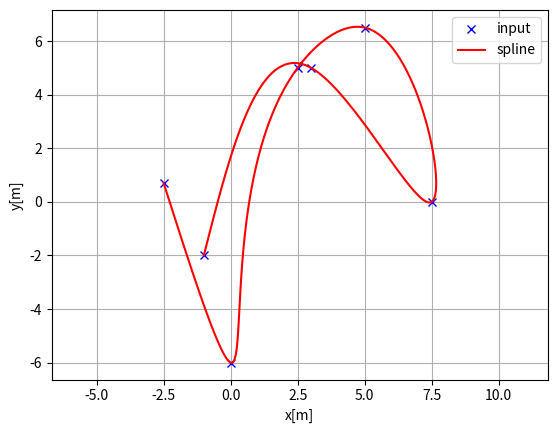
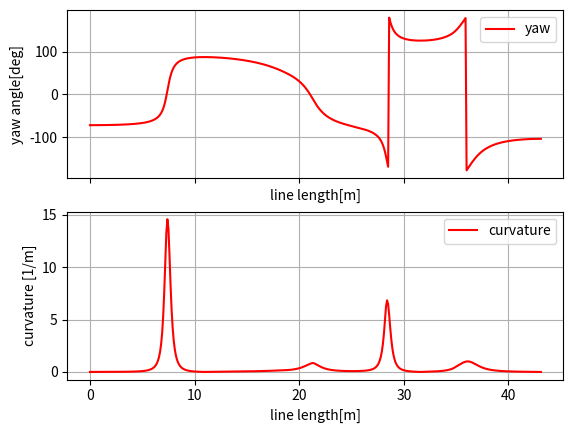

Reproduce these figures in Python, in order.
"""
Author: Atsushi Sakai(@Atsushi_twi)
Date: 2022-06-14 11:52:30
Description: 
Cubic spline class

"""
import math
import numpy as np
import bisect


class Spline:
    """
    Cubic Spline class
    """

    def __init__(self, x, y):
        self.b, self.c, self.d, self.w = [], [], [], []

        self.x = x
        self.y = y

        self.nx = len(x)  # dimension of x
        h = np.diff(x)

        # calc coefficient c
        self.a = [iy for iy in y]

        # calc coefficient c
        A = self.__calc_A(h)
        B = self.__calc_B(h)
        self.c = np.linalg.solve(A, B)
        #  print(self.c1)

        # calc spline coefficient b and d
        for i in range(self.nx - 1):
            self.d.append((self.c[i + 1] - self.c[i]) / (3.0 * h[i]))
            tb = (self.a[i + 1] - self.a[i]) / h[i] - h[i] * (
                self.c[i + 1] + 2.0 * self.c[i]
            ) / 3.0
            self.b.append(tb)

    def calc(self, t):
        """
        Calc position

        if t is outside of the input x, return None

        """

        if t < self.x[0]:
            return None
        elif t > self.x[-1]:
            return None

        i = self.__search_index(t)
        dx = t - self.x[i]
        result = (
            self.a[i] + self.b[i] * dx + self.c[i] * dx ** 2.0 + self.d[i] * dx ** 3.0
        )

        return result

    def calcd(self, t):
        """
        Calc first derivative

        if t is outside of the input x, return None
        """

        if t < self.x[0]:
            return None
        elif t > self.x[-1]:
            return None

        i = self.__search_index(t)
        dx = t - self.x[i]
        result = self.b[i] + 2.0 * self.c[i] * dx + 3.0 * self.d[i] * dx ** 2.0
        return result

    def calcdd(self, t):
        """
        Calc second derivative
        """

        if t < self.x[0]:
            return None
        elif t > self.x[-1]:
            return None

        i = self.__search_index(t)
        dx = t - self.x[i]
        result = 2.0 * self.c[i] + 6.0 * self.d[i] * dx
        return result

    def calcddd(self, t):
        """
        Calc third derivative
        """

        if t < self.x[0]:
            return None
        elif t > self.x[-1]:
            return None

        i = self.__search_index(t)
        dx = t - self.x[i]
        result = 6.0 * self.d[i]
        return result

    def __search_index(self, x):
        """
        search data segment index
        """
        return bisect.bisect(self.x, x) - 1

    def __calc_A(self, h):
        """
        calc matrix A for spline coefficient c
        """
        A = np.zeros((self.nx, self.nx))
        A[0, 0] = 1.0
        for i in range(self.nx - 1):
            if i != (self.nx - 2):
                A[i + 1, i + 1] = 2.0 * (h[i] + h[i + 1])
            A[i + 1, i] = h[i]
            A[i, i + 1] = h[i]

        A[0, 1] = 0.0
        A[self.nx - 1, self.nx - 2] = 0.0
        A[self.nx - 1, self.nx - 1] = 1.0
        #  print(A)
        return A

    def __calc_B(self, h):
        """
        calc matrix B for spline coefficient c
        """
        B = np.zeros(self.nx)
        for i in range(self.nx - 2):
            B[i + 1] = (
                3.0 * (self.a[i + 2] - self.a[i + 1]) / h[i + 1]
                - 3.0 * (self.a[i + 1] - self.a[i]) / h[i]
            )
        return B


class Spline2D:
    """
    2D Cubic Spline class

    """

    def __init__(self, x, y):
        self.s = self.__calc_s(x, y)
        self.sx = Spline(self.s, x)
        self.sy = Spline(self.s, y)

    def get_s(self):
        return self.s

    def __calc_s(self, x, y):
        # FIXME: 此处的s使用了两点之间的直线距离做近似
        dx = np.diff(x)
        dy = np.diff(y)
        self.ds = np.hypot(dx, dy)
        s = [0]
        s.extend(np.cumsum(self.ds))
        return s

    def calc_position(self, s):
        """
        calc position
        """
        x = self.sx.calc(s)
        y = self.sy.calc(s)

        return x, y

    # https://jingyan.baidu.com/article/7c6fb428c8138480642c90f5.html
    def calc_curvature(self, s):
        """
        calc curvature
        """
        dx = self.sx.calcd(s)
        ddx = self.sx.calcdd(s)
        dy = self.sy.calcd(s)
        ddy = self.sy.calcdd(s)
        k = abs(ddy * dx - ddx * dy) / ((dx ** 2 + dy ** 2) ** (3 / 2))
        return k

    def calc_curvature_derivative(self, s):
        """
        UNVERIFIED: calc curvature's derivative
        """
        dx = self.sx.calcd(s)
        ddx = self.sx.calcdd(s)
        dddx = self.sx.calcddd(s)
        dy = self.sy.calcd(s)
        ddy = self.sy.calcdd(s)
        dddy = self.sy.calcddd(s)

        a = dx * ddy - dy * ddx
        b = dx * dddy - dy * dddx
        c = dx * ddx + dy * ddy
        d = dx * dx + dy * dy
        kd = (b * d - 3.0 * a * c) / (d * d * d) ** (2.5)
        return kd

    def calc_yaw(self, s):
        """
        calc yaw
        """
        dx = self.sx.calcd(s)
        dy = self.sy.calcd(s)
        yaw = math.atan2(dy, dx)
        return yaw

    def frenet_to_cartesian1D(self, rx, ry, ryaw, s, d):
        cos_theta_r = math.cos(ryaw)
        sin_theta_r = math.sin(ryaw)
        x = rx - sin_theta_r * d
        y = ry + cos_theta_r * d
        return x, y


def main():  # pragma: no cover
    print("Spline 2D test")
    import matplotlib.pyplot as plt

    x = [-2.5, 0.0, 2.5, 5.0, 7.5, 3.0, -1.0]
    y = [0.7, -6, 5, 6.5, 0.0, 5.0, -2.0]
    ds = 0.1  # [m] distance of each interpolated points

    sp = Spline2D(x, y)
    s = np.arange(0, sp.s[-1], ds)

    rx, ry, ryaw, rk = [], [], [], []
    for i_s in s:
        ix, iy = sp.calc_position(i_s)
        rx.append(ix)
        ry.append(iy)
        ryaw.append(sp.calc_yaw(i_s))
        rk.append(sp.calc_curvature(i_s))

    plt.subplots(1)
    plt.plot(x, y, "xb", label="input")
    plt.plot(rx, ry, "-r", label="spline")
    plt.grid(True)
    plt.axis("equal")
    plt.xlabel("x[m]")
    plt.ylabel("y[m]")
    plt.legend()

    f, (ax1, ax2) = plt.subplots(2, sharex=True)
    ax1.plot(s, [np.rad2deg(iyaw) for iyaw in ryaw], "-r", label="yaw")
    ax1.grid(True)
    ax1.legend()
    ax1.set_xlabel("line length[m]")
    ax1.set_ylabel("yaw angle[deg]")

    ax2.plot(s, rk, "-r", label="curvature")
    ax2.grid(True)
    ax2.legend()
    ax2.set_xlabel("line length[m]")
    ax2.set_ylabel("curvature [1/m]")

    plt.show()


if __name__ == "__main__":
    main()
